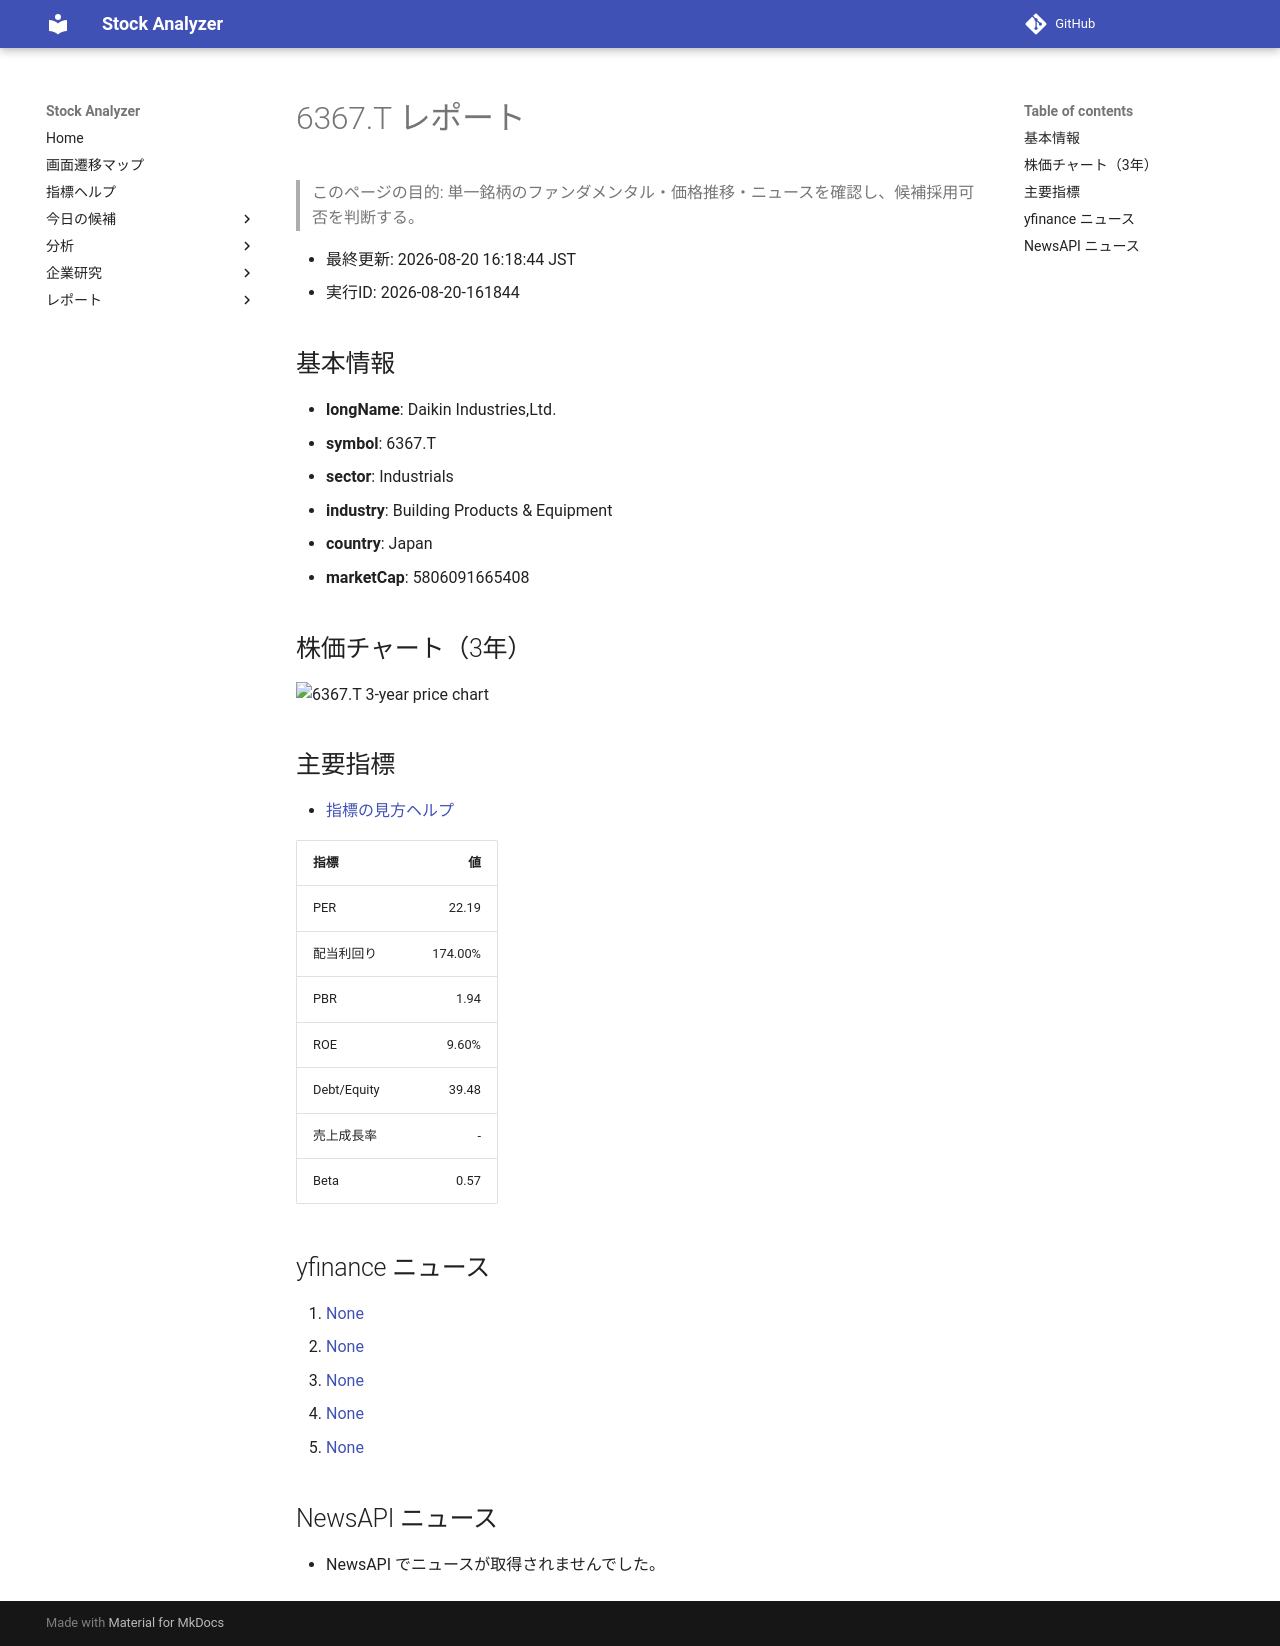

repository: Yumi-note/Making-APP · page: reports/2026-08-20/161844/6367_T/index.html · generator: mkdocs

# 6367.T レポート

> このページの目的: 単一銘柄のファンダメンタル・価格推移・ニュースを確認し、候補採用可否を判断する。

- 最終更新: 2026-08-20 16:18:44 JST
- 実行ID: 2026-08-20-161844

## 基本情報

- **longName**: Daikin Industries,Ltd.
- **symbol**: 6367.T
- **sector**: Industrials
- **industry**: Building Products & Equipment
- **country**: Japan
- **marketCap**: 5806091665408

## 株価チャート（3年）

![6367.T 3-year price chart](6367_T_3y.png)

## 主要指標

- [指標の見方ヘルプ](../../../../indicators.md)

| 指標 | 値 |
|---|---:|
| PER | 22.19 |
| 配当利回り | 174.00% |
| PBR | 1.94 |
| ROE | 9.60% |
| Debt/Equity | 39.48 |
| 売上成長率 | - |
| Beta | 0.57 |

## yfinance ニュース

1. [None](None)
2. [None](None)
3. [None](None)
4. [None](None)
5. [None](None)

## NewsAPI ニュース

- NewsAPI でニュースが取得されませんでした。
